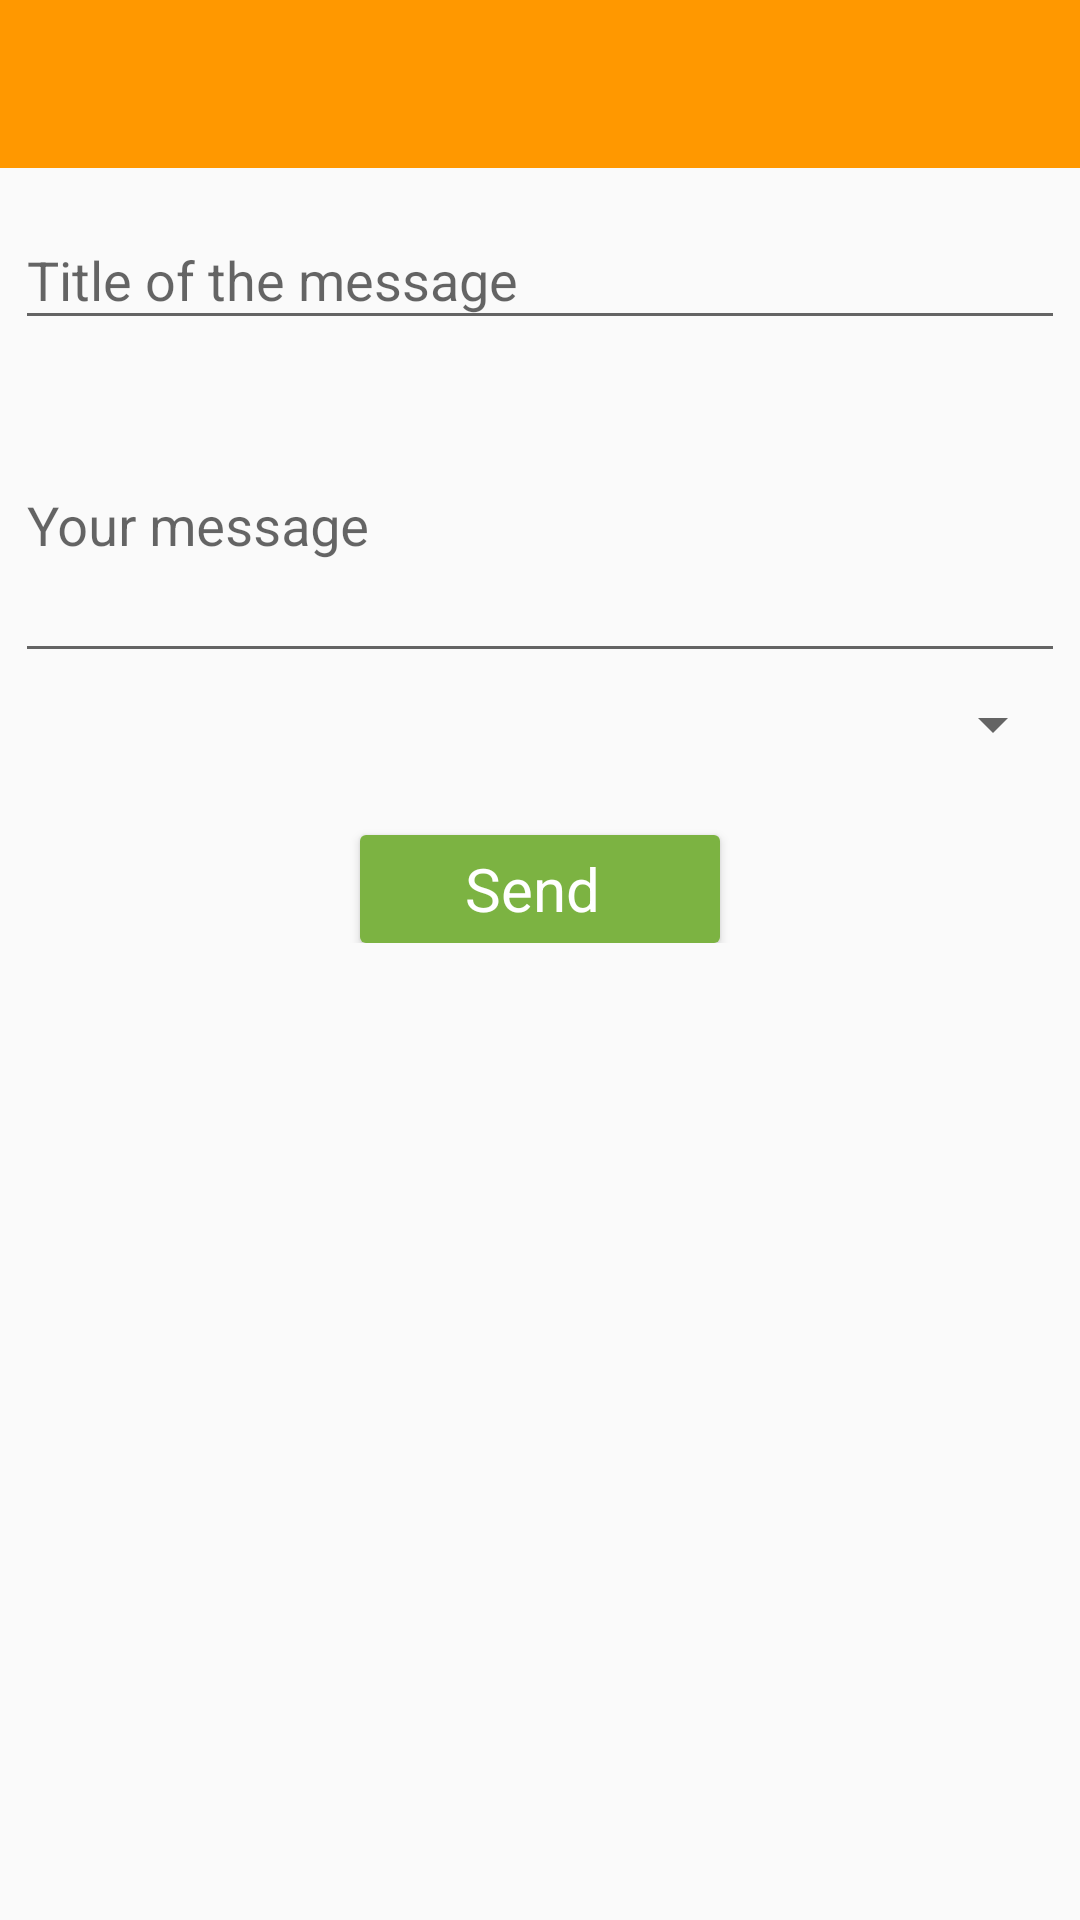

The Android layout XML behind this screen, and the referenced resources:
<!-- AndroidManifest.xml: application theme AppTheme -->
<!-- res/layout/activity_push.xml -->
<?xml version="1.0" encoding="utf-8"?>
<LinearLayout xmlns:android="http://schemas.android.com/apk/res/android"
    android:layout_width="match_parent"
    android:layout_height="match_parent"
    android:orientation="vertical">

    <include layout="@layout/toolbar" />

    <ScrollView
        android:layout_width="match_parent"
        android:layout_height="match_parent">

        <LinearLayout
            android:layout_width="match_parent"
            android:layout_height="wrap_content"
            android:orientation="vertical"
            android:padding="@dimen/activity_padding">

            <android.support.design.widget.TextInputLayout
                android:layout_width="match_parent"
                android:layout_height="wrap_content">

                <EditText
                    android:id="@+id/etPushTitle"
                    android:layout_width="match_parent"
                    android:layout_height="wrap_content"
                    android:layout_marginTop="5dp"
                    android:hint="@string/hint_push_title"
                    android:inputType="text"
                    android:maxLength="50" />
            </android.support.design.widget.TextInputLayout>

            <android.support.design.widget.TextInputLayout
                android:layout_width="match_parent"
                android:layout_height="wrap_content">

                <EditText
                    android:id="@+id/etPushMessage"
                    android:layout_width="match_parent"
                    android:layout_height="100dp"
                    android:layout_marginTop="5dp"
                    android:hint="@string/hint_push_message"
                    android:inputType="textMultiLine"
                    android:maxLength="500" />
            </android.support.design.widget.TextInputLayout>


            <Spinner
                android:id="@+id/spinnerTopics"
                android:layout_width="match_parent"
                android:layout_height="wrap_content"
                android:layout_marginTop="5dp"
                android:spinnerMode="dropdown" />


            <Button
                android:id="@+id/btnSendMessage"
                style="@style/RaisedButtonPositive"
                android:layout_gravity="center"
                android:layout_marginTop="@dimen/auth_title_margin_top"
                android:text="Send " />
        </LinearLayout>
    </ScrollView>

</LinearLayout>
<!-- res/layout/toolbar.xml (included above) -->
<android.support.v7.widget.Toolbar
    android:id="@+id/toolBar"
    android:layout_width="match_parent"
    android:layout_height="?attr/actionBarSize"
    android:background="@color/colorPrimary"
    xmlns:android="http://schemas.android.com/apk/res/android"
    android:theme="@style/ThemeOverlay.AppCompat.Dark.ActionBar">

    <ImageButton
        android:id="@+id/ibTrash"
        android:layout_width="24dp"
        android:layout_height="match_parent"
        android:layout_gravity="right"
        android:layout_marginRight="24dp"
        android:background="@null"
        android:scaleType="centerInside"
        android:src="@drawable/trash"
        android:visibility="gone"/>

</android.support.v7.widget.Toolbar>
<!-- resources referenced by this layout -->
<resources>
  <color name="colorPrimary">#FF9800</color>
  <dimen name="activity_padding">5dp</dimen>
  <dimen name="auth_title_margin_top">25dp</dimen>
  <!-- drawable trash: png bitmap (drawable, 4471 bytes) -->
  <string name="hint_push_message">Your message</string>
  <string name="hint_push_title">Title of the message</string>
  <style name="RaisedButtonPositive" parent="@android:style/Widget.Button.Small">
          <item name="android:layout_width">@dimen/button_raised_width</item>
          <item name="android:layout_height">@dimen/button_raised_height</item>
          <item name="android:textSize">@dimen/button_raised_font_size</item>
          <item name="android:background">@drawable/bg_raised_button_positive</item>
          <item name="android:textColor">@color/colorButtonRaisedText</item>
      </style>
  <style name="AppTheme" parent="Theme.AppCompat.Light.NoActionBar">
          
          <item name="colorPrimary">@color/colorPrimary</item>
          <item name="colorPrimaryDark">@color/colorPrimaryDark</item>
          <item name="colorAccent">@color/colorAccent</item>
      </style>
  <dimen name="button_raised_width">120dp</dimen>
  <dimen name="button_raised_height">36dp</dimen>
  <dimen name="button_raised_font_size">20sp</dimen>
  <!-- drawable bg_raised_button_positive (drawable) -->
  <?xml version="1.0" encoding="utf-8"?>
  <selector xmlns:android="http://schemas.android.com/apk/res/android">
      <item  android:state_pressed="true">
          <shape xmlns:android="http://schemas.android.com/apk/res/android" android:shape="rectangle" >
              <corners
                  android:radius="@dimen/button_radius"
                  />
              <size
                  android:width="@dimen/button_raised_width"
                  android:height="@dimen/button_raised_height"
                  />
              <solid
                  android:color="@color/colorButtonRaisedBackgroundPress"
                  />
          </shape>
      </item>
  
      <item android:state_enabled="false">
          <shape xmlns:android="http://schemas.android.com/apk/res/android" android:shape="rectangle" >
              <corners
                  android:radius="@dimen/button_radius"
                  />
              <size
                  android:width="@dimen/button_raised_width"
                  android:height="@dimen/button_raised_height"
                  />
              <solid
                  android:color="@color/colorButtonRaisedBackgroundFocus"
                  />
          </shape>
      </item>
  
      <item >
          <shape xmlns:android="http://schemas.android.com/apk/res/android" android:shape="rectangle" >
              <corners
                  android:radius="@dimen/button_radius"
                  />
              <size
                  android:width="@dimen/button_raised_width"
                  android:height="@dimen/button_raised_height"
                  />
              <solid
                  android:color="@color/colorButtonRaisedBackground"
                  />
  
          </shape>
      </item>
  </selector>
  <color name="colorButtonRaisedText">#FFFFFF</color>
  <color name="colorPrimaryDark">#F57C00</color>
  <color name="colorAccent">#8BC34A</color>
  <dimen name="button_radius">2dp</dimen>
  <color name="colorButtonRaisedBackgroundPress">#558B2F</color>
  <color name="colorButtonRaisedBackgroundFocus">#AED581</color>
  <color name="colorButtonRaisedBackground">#7CB342</color>
</resources>
